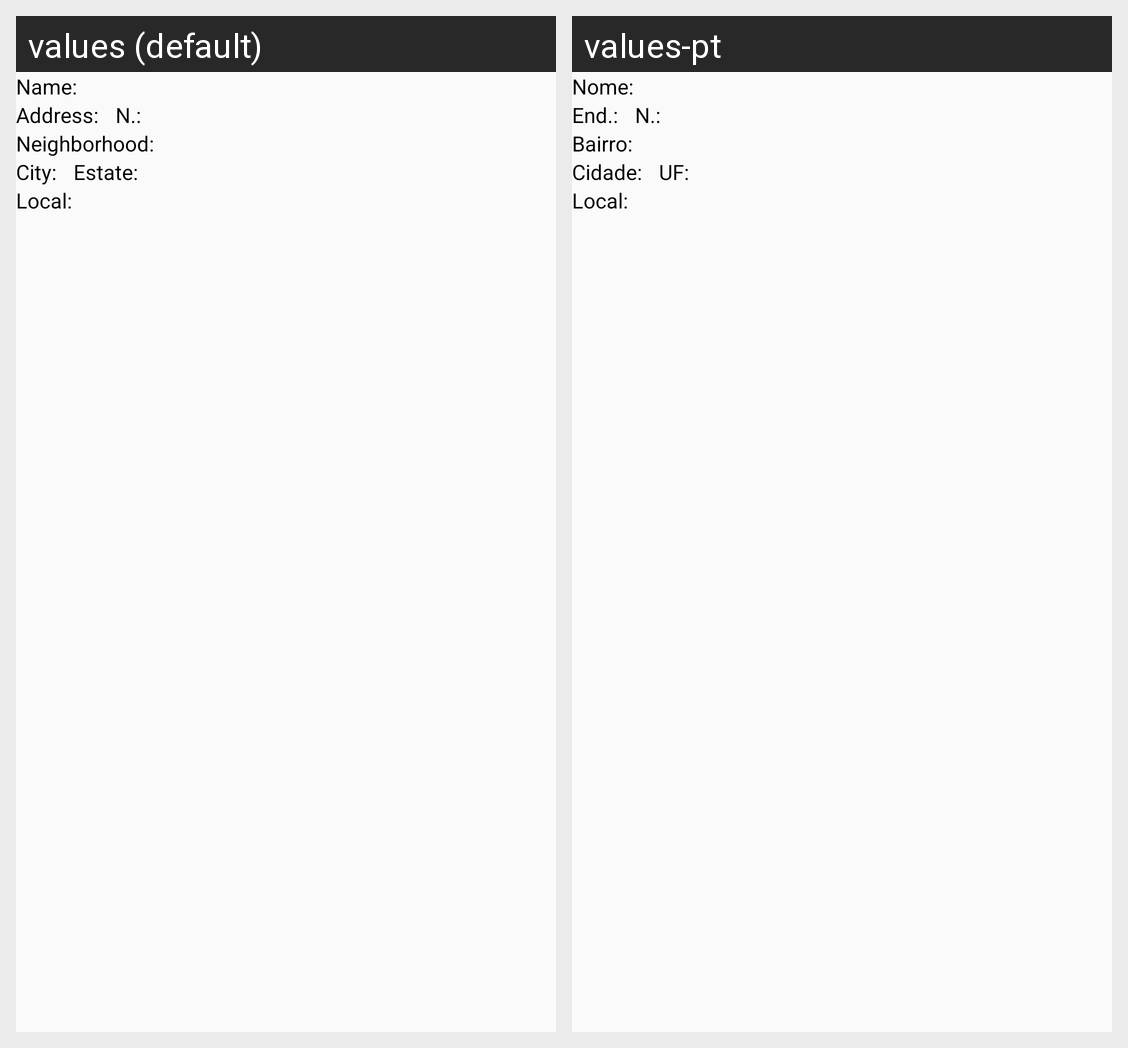

For this localized Android screen grid, give each drawn string resource with its value in every locale shown.
Android screen res/layout/grupos_adapter_lista.xml rendered under 2 locales, left to right: values (default), values-pt. Device: Nexus 5 (rendered at 1080×1920; each locale shown at half size, 540×960, under a caption strip naming it); theme AppTheme.
Strings drawn on this screen, with the default value and each locale's value (text and hints the layout hard-codes, and strings that could not be matched under every locale, appear in the picture but are not listed):

grupos_nome_lista
  values: Name: 
  values-pt: Nome: 

grupos_endereco_lista
  values: Address: 
  values-pt: End.: 

grupo_numero_lista
  values: N.: 
  values-pt: N.: 

grupo_bairro_lista
  values: Neighborhood: 
  values-pt: Bairro: 

grupos_cidade_lista
  values: City: 
  values-pt: Cidade: 

grupos_estado_lista
  values: Estate: 
  values-pt: UF: 

grupos_local_lista
  values: Local: 
  values-pt: Local:
